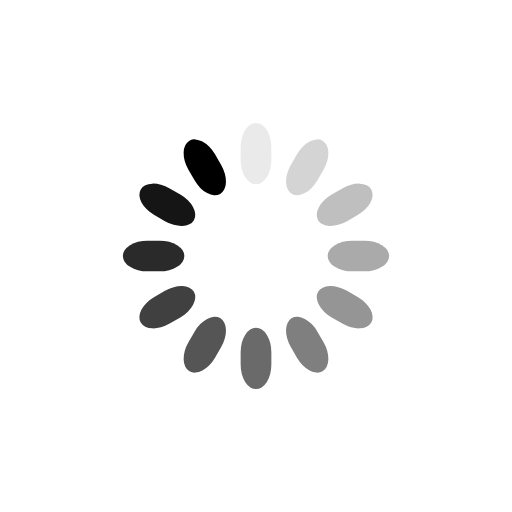
t = 0.00 s
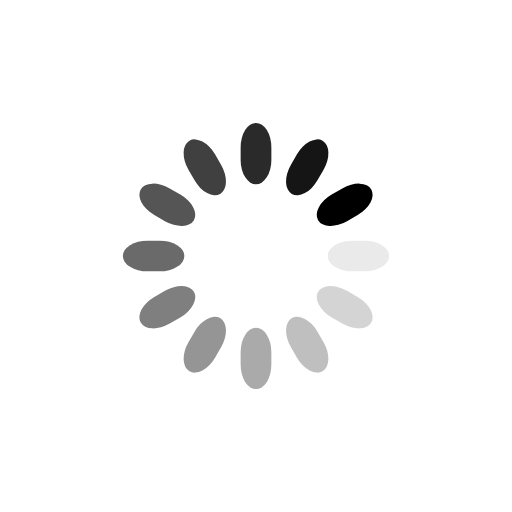
t = 0.25 s
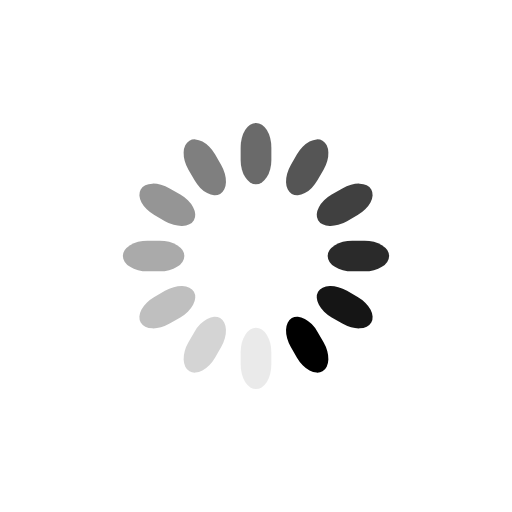
t = 0.50 s
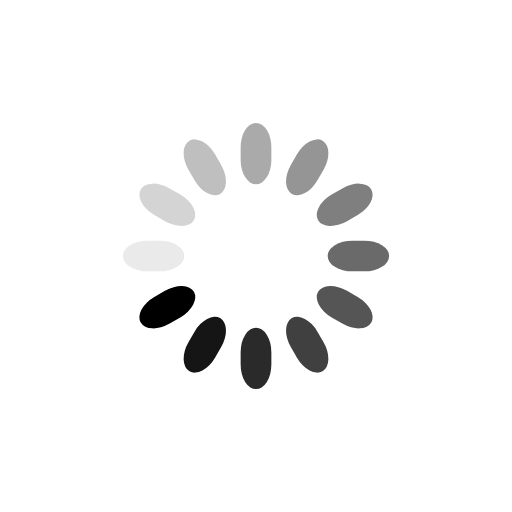
t = 0.75 s

The animated SVG that drew these frames (rendered in a browser with its animation timeline set to each time). Animation: 12 SMIL elements (animate=12); one cycle of 1.00 s, repeats indefinitely.

<svg class="lds-spinner" width="200px"  height="200px"  xmlns="http://www.w3.org/2000/svg" xmlns:xlink="http://www.w3.org/1999/xlink" viewBox="0 0 100 100" preserveAspectRatio="xMidYMid" style="background: rgba(0, 0, 0, 0) none repeat scroll 0% 0%;"><g transform="rotate(0 50 50)">
  <rect x="47" y="24" rx="9.4" ry="4.8" width="6" height="12" fill="#000000">
    <animate attributeName="opacity" values="1;0" times="0;1" dur="1s" begin="-0.9166666666666666s" repeatCount="indefinite"></animate>
  </rect>
</g><g transform="rotate(30 50 50)">
  <rect x="47" y="24" rx="9.4" ry="4.8" width="6" height="12" fill="#000000">
    <animate attributeName="opacity" values="1;0" times="0;1" dur="1s" begin="-0.8333333333333334s" repeatCount="indefinite"></animate>
  </rect>
</g><g transform="rotate(60 50 50)">
  <rect x="47" y="24" rx="9.4" ry="4.8" width="6" height="12" fill="#000000">
    <animate attributeName="opacity" values="1;0" times="0;1" dur="1s" begin="-0.75s" repeatCount="indefinite"></animate>
  </rect>
</g><g transform="rotate(90 50 50)">
  <rect x="47" y="24" rx="9.4" ry="4.8" width="6" height="12" fill="#000000">
    <animate attributeName="opacity" values="1;0" times="0;1" dur="1s" begin="-0.6666666666666666s" repeatCount="indefinite"></animate>
  </rect>
</g><g transform="rotate(120 50 50)">
  <rect x="47" y="24" rx="9.4" ry="4.8" width="6" height="12" fill="#000000">
    <animate attributeName="opacity" values="1;0" times="0;1" dur="1s" begin="-0.5833333333333334s" repeatCount="indefinite"></animate>
  </rect>
</g><g transform="rotate(150 50 50)">
  <rect x="47" y="24" rx="9.4" ry="4.8" width="6" height="12" fill="#000000">
    <animate attributeName="opacity" values="1;0" times="0;1" dur="1s" begin="-0.5s" repeatCount="indefinite"></animate>
  </rect>
</g><g transform="rotate(180 50 50)">
  <rect x="47" y="24" rx="9.4" ry="4.8" width="6" height="12" fill="#000000">
    <animate attributeName="opacity" values="1;0" times="0;1" dur="1s" begin="-0.4166666666666667s" repeatCount="indefinite"></animate>
  </rect>
</g><g transform="rotate(210 50 50)">
  <rect x="47" y="24" rx="9.4" ry="4.8" width="6" height="12" fill="#000000">
    <animate attributeName="opacity" values="1;0" times="0;1" dur="1s" begin="-0.3333333333333333s" repeatCount="indefinite"></animate>
  </rect>
</g><g transform="rotate(240 50 50)">
  <rect x="47" y="24" rx="9.4" ry="4.8" width="6" height="12" fill="#000000">
    <animate attributeName="opacity" values="1;0" times="0;1" dur="1s" begin="-0.25s" repeatCount="indefinite"></animate>
  </rect>
</g><g transform="rotate(270 50 50)">
  <rect x="47" y="24" rx="9.4" ry="4.8" width="6" height="12" fill="#000000">
    <animate attributeName="opacity" values="1;0" times="0;1" dur="1s" begin="-0.16666666666666666s" repeatCount="indefinite"></animate>
  </rect>
</g><g transform="rotate(300 50 50)">
  <rect x="47" y="24" rx="9.4" ry="4.8" width="6" height="12" fill="#000000">
    <animate attributeName="opacity" values="1;0" times="0;1" dur="1s" begin="-0.08333333333333333s" repeatCount="indefinite"></animate>
  </rect>
</g><g transform="rotate(330 50 50)">
  <rect x="47" y="24" rx="9.4" ry="4.8" width="6" height="12" fill="#000000">
    <animate attributeName="opacity" values="1;0" times="0;1" dur="1s" begin="0s" repeatCount="indefinite"></animate>
  </rect>
</g></svg>